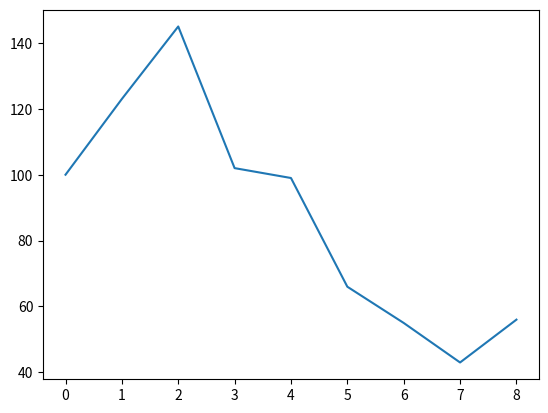
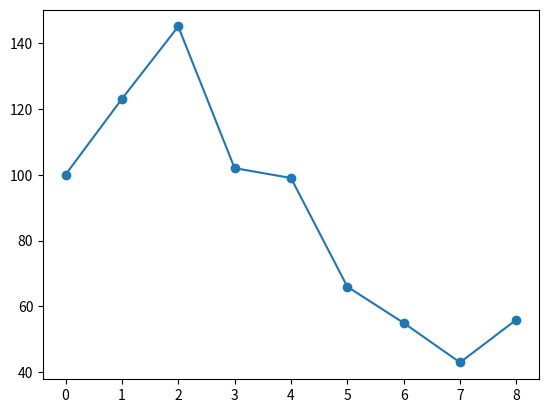
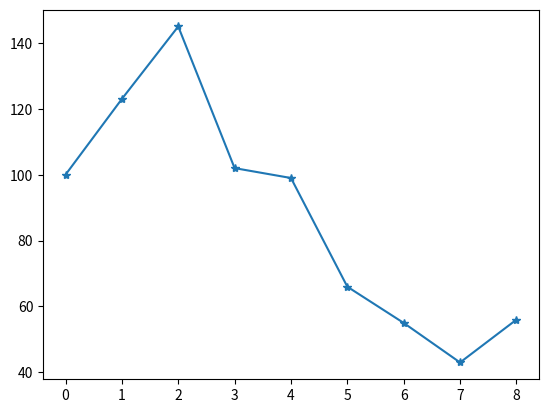

The script that saved these images, in order:
# =============================================================================
# Title             PyHacks - Matplotlib - Intro
# Author            Gary Hutson aka hutsons-hacks.info
# Date created      15/07/2021
# =============================================================================

import matplotlib.pyplot as plt
import numpy as np

#Create a fake dataset to plot 
x_axis = np.array([0,1,2,3,4,5,6,7,8])
y_axis = np.array([100, 123, 145, 102, 99, 66, 55, 43, 56])

plt.plot(x_axis, y_axis)
plt.show()

# -----------------------Adding markers to the plot
# Marker	Description
# =============================================================================
# 'o'	Circle
# '*'	Star
# '.'	Point
# ','	Pixel
# 'x'	X
# 'X'	X (filled)
# '+'	Plus
# 'P'	Plus (filled)
# 's'	Square
# 'D'	Diamond
# 'd'	Diamond (thin)
# 'p'	Pentagon
# 'H'	Hexagon
# 'h'	Hexagon
# 'v'	Triangle Down
# '^'	Triangle Up
# '<'	Triangle Left
# '>'	Triangle Right
# '1'	Tri Down
# '2'	Tri Up
# '3'	Tri Left
# '4'	Tri Right
# '|'	Vline
# '_'	Hline
# =============================================================================
plt.plot(y_axis, marker='o')
plt.show()

# Make the point a star
plt.plot(y_axis, marker="*")
plt.show()
